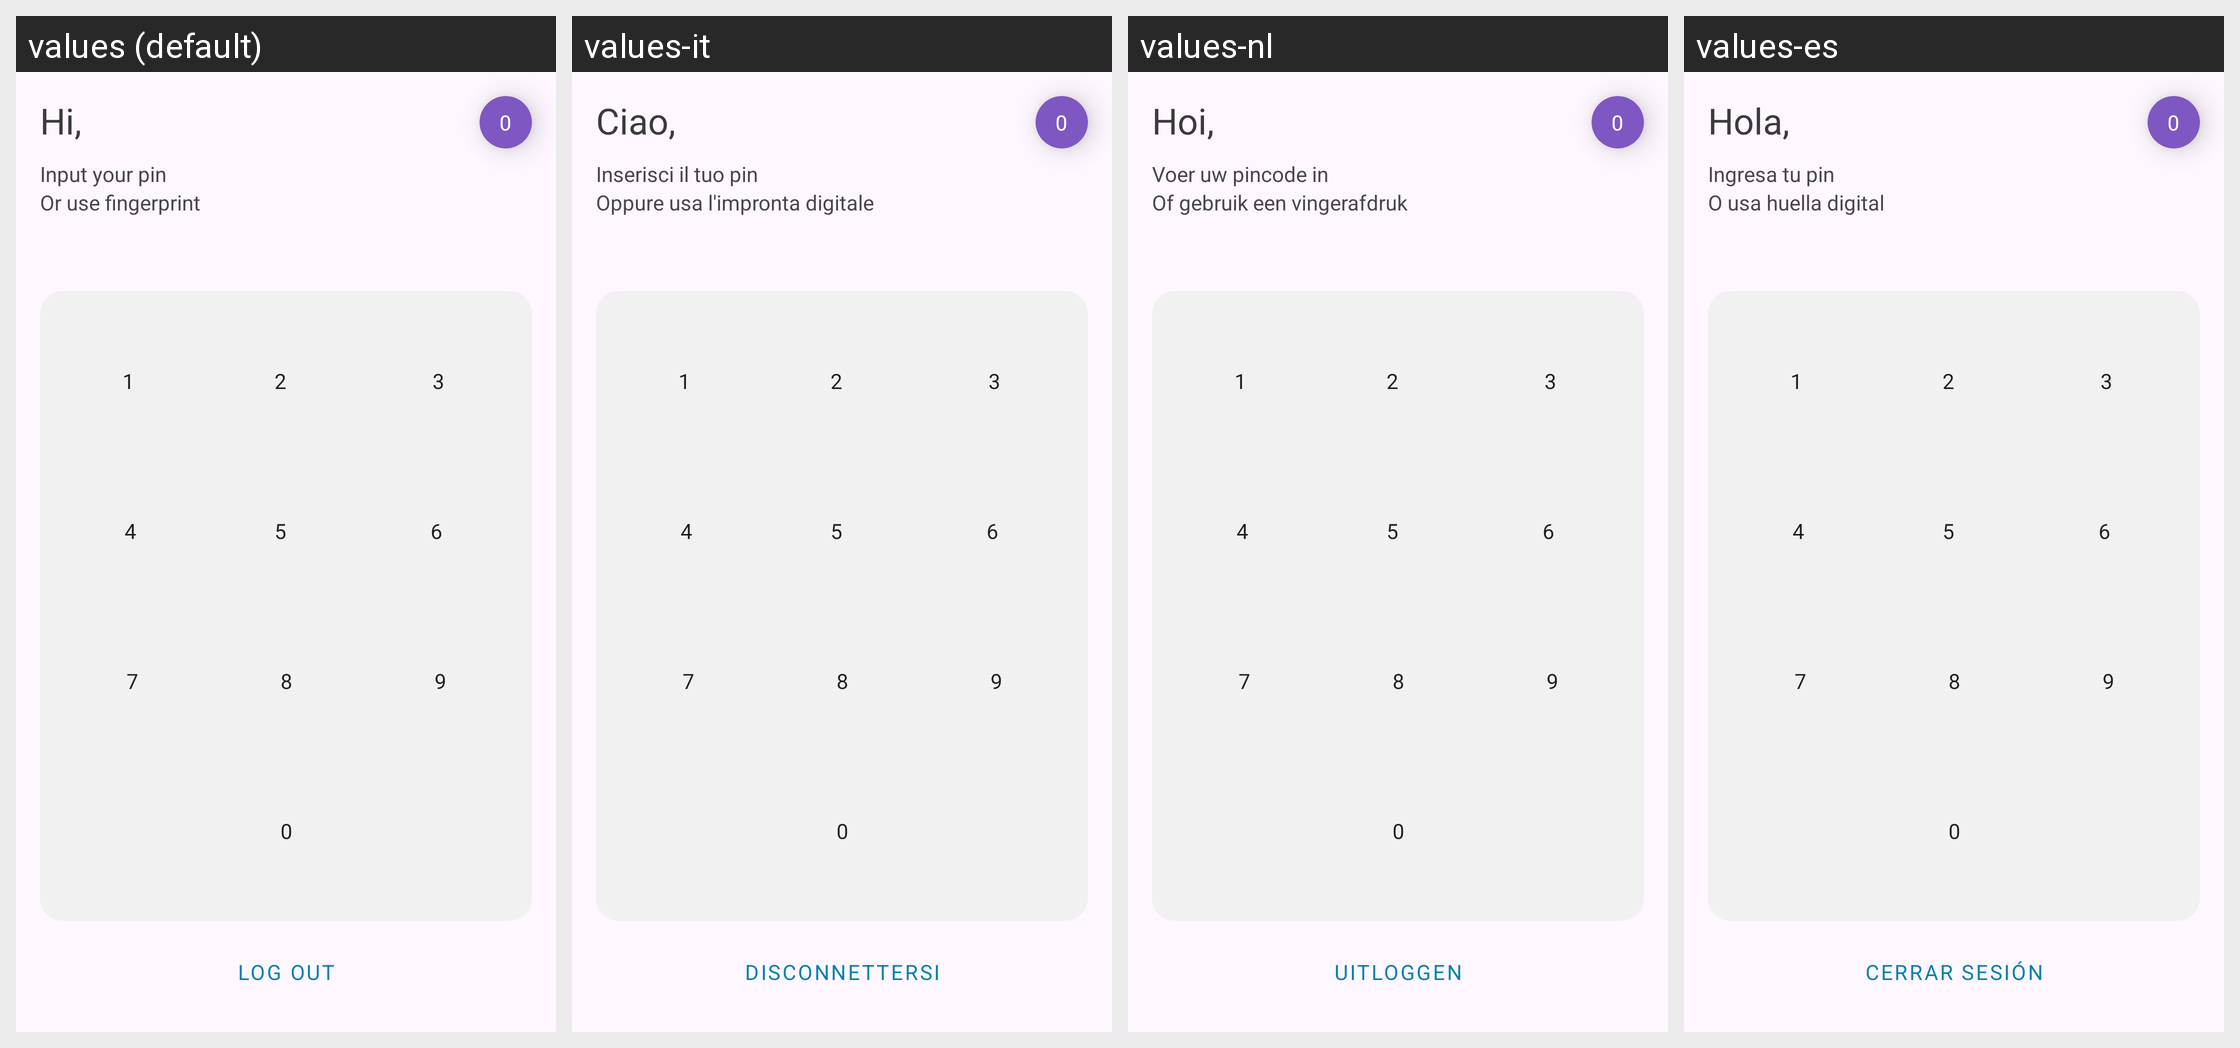

Strings drawn on this Android screen and how each of the app's shown locales translates them:
Android screen res/layout/activity_pin.xml rendered under 4 locales, left to right: values (default), values-it, values-nl, values-es. Device: Nexus 5 (rendered at 1080×1920; each locale shown at half size, 540×960, under a caption strip naming it); theme Theme.QP.
Other locales in the repository, not shown: values-de, values-fr, values-hi, values-ja, values-ko, values-ru, values-zh-rCN, values-zn.
Strings drawn on this screen, with the default value and each locale's value (text and hints the layout hard-codes, and strings that could not be matched under every locale, appear in the picture but are not listed):

hi_username
  values: Hi,
  values-it: Ciao,
  values-nl: Hoi,
  values-es: Hola,

_0
  values: 0
  values-it: 0  [not translated; the default value is used]
  values-nl: 0  [not translated; the default value is used]
  values-es: 0  [not translated; the default value is used]

input_your_pin
  values: Input your pin 
  values-it: Inserisci il tuo pin
  values-nl: Voer uw pincode in
  values-es: Ingresa tu pin 

or_use_fingerprint
  values: Or use fingerprint
  values-it: Oppure usa l'impronta digitale
  values-nl: Of gebruik een vingerafdruk
  values-es: O usa huella digital

_1
  values: 1
  values-it: 1  [not translated; the default value is used]
  values-nl: 1  [not translated; the default value is used]
  values-es: 1  [not translated; the default value is used]

_2
  values: 2
  values-it: 2  [not translated; the default value is used]
  values-nl: 2  [not translated; the default value is used]
  values-es: 2  [not translated; the default value is used]

_3
  values: 3
  values-it: 3  [not translated; the default value is used]
  values-nl: 3  [not translated; the default value is used]
  values-es: 3  [not translated; the default value is used]

_4
  values: 4
  values-it: 4  [not translated; the default value is used]
  values-nl: 4  [not translated; the default value is used]
  values-es: 4  [not translated; the default value is used]

_5
  values: 5
  values-it: 5  [not translated; the default value is used]
  values-nl: 5  [not translated; the default value is used]
  values-es: 5  [not translated; the default value is used]

_6
  values: 6
  values-it: 6  [not translated; the default value is used]
  values-nl: 6  [not translated; the default value is used]
  values-es: 6  [not translated; the default value is used]

_7
  values: 7
  values-it: 7  [not translated; the default value is used]
  values-nl: 7  [not translated; the default value is used]
  values-es: 7  [not translated; the default value is used]

_8
  values: 8
  values-it: 8  [not translated; the default value is used]
  values-nl: 8  [not translated; the default value is used]
  values-es: 8  [not translated; the default value is used]

_9
  values: 9
  values-it: 9  [not translated; the default value is used]
  values-nl: 9  [not translated; the default value is used]
  values-es: 9  [not translated; the default value is used]

log_out
  values: Log out
  values-it: Disconnettersi
  values-nl: Uitloggen
  values-es: Cerrar sesión
